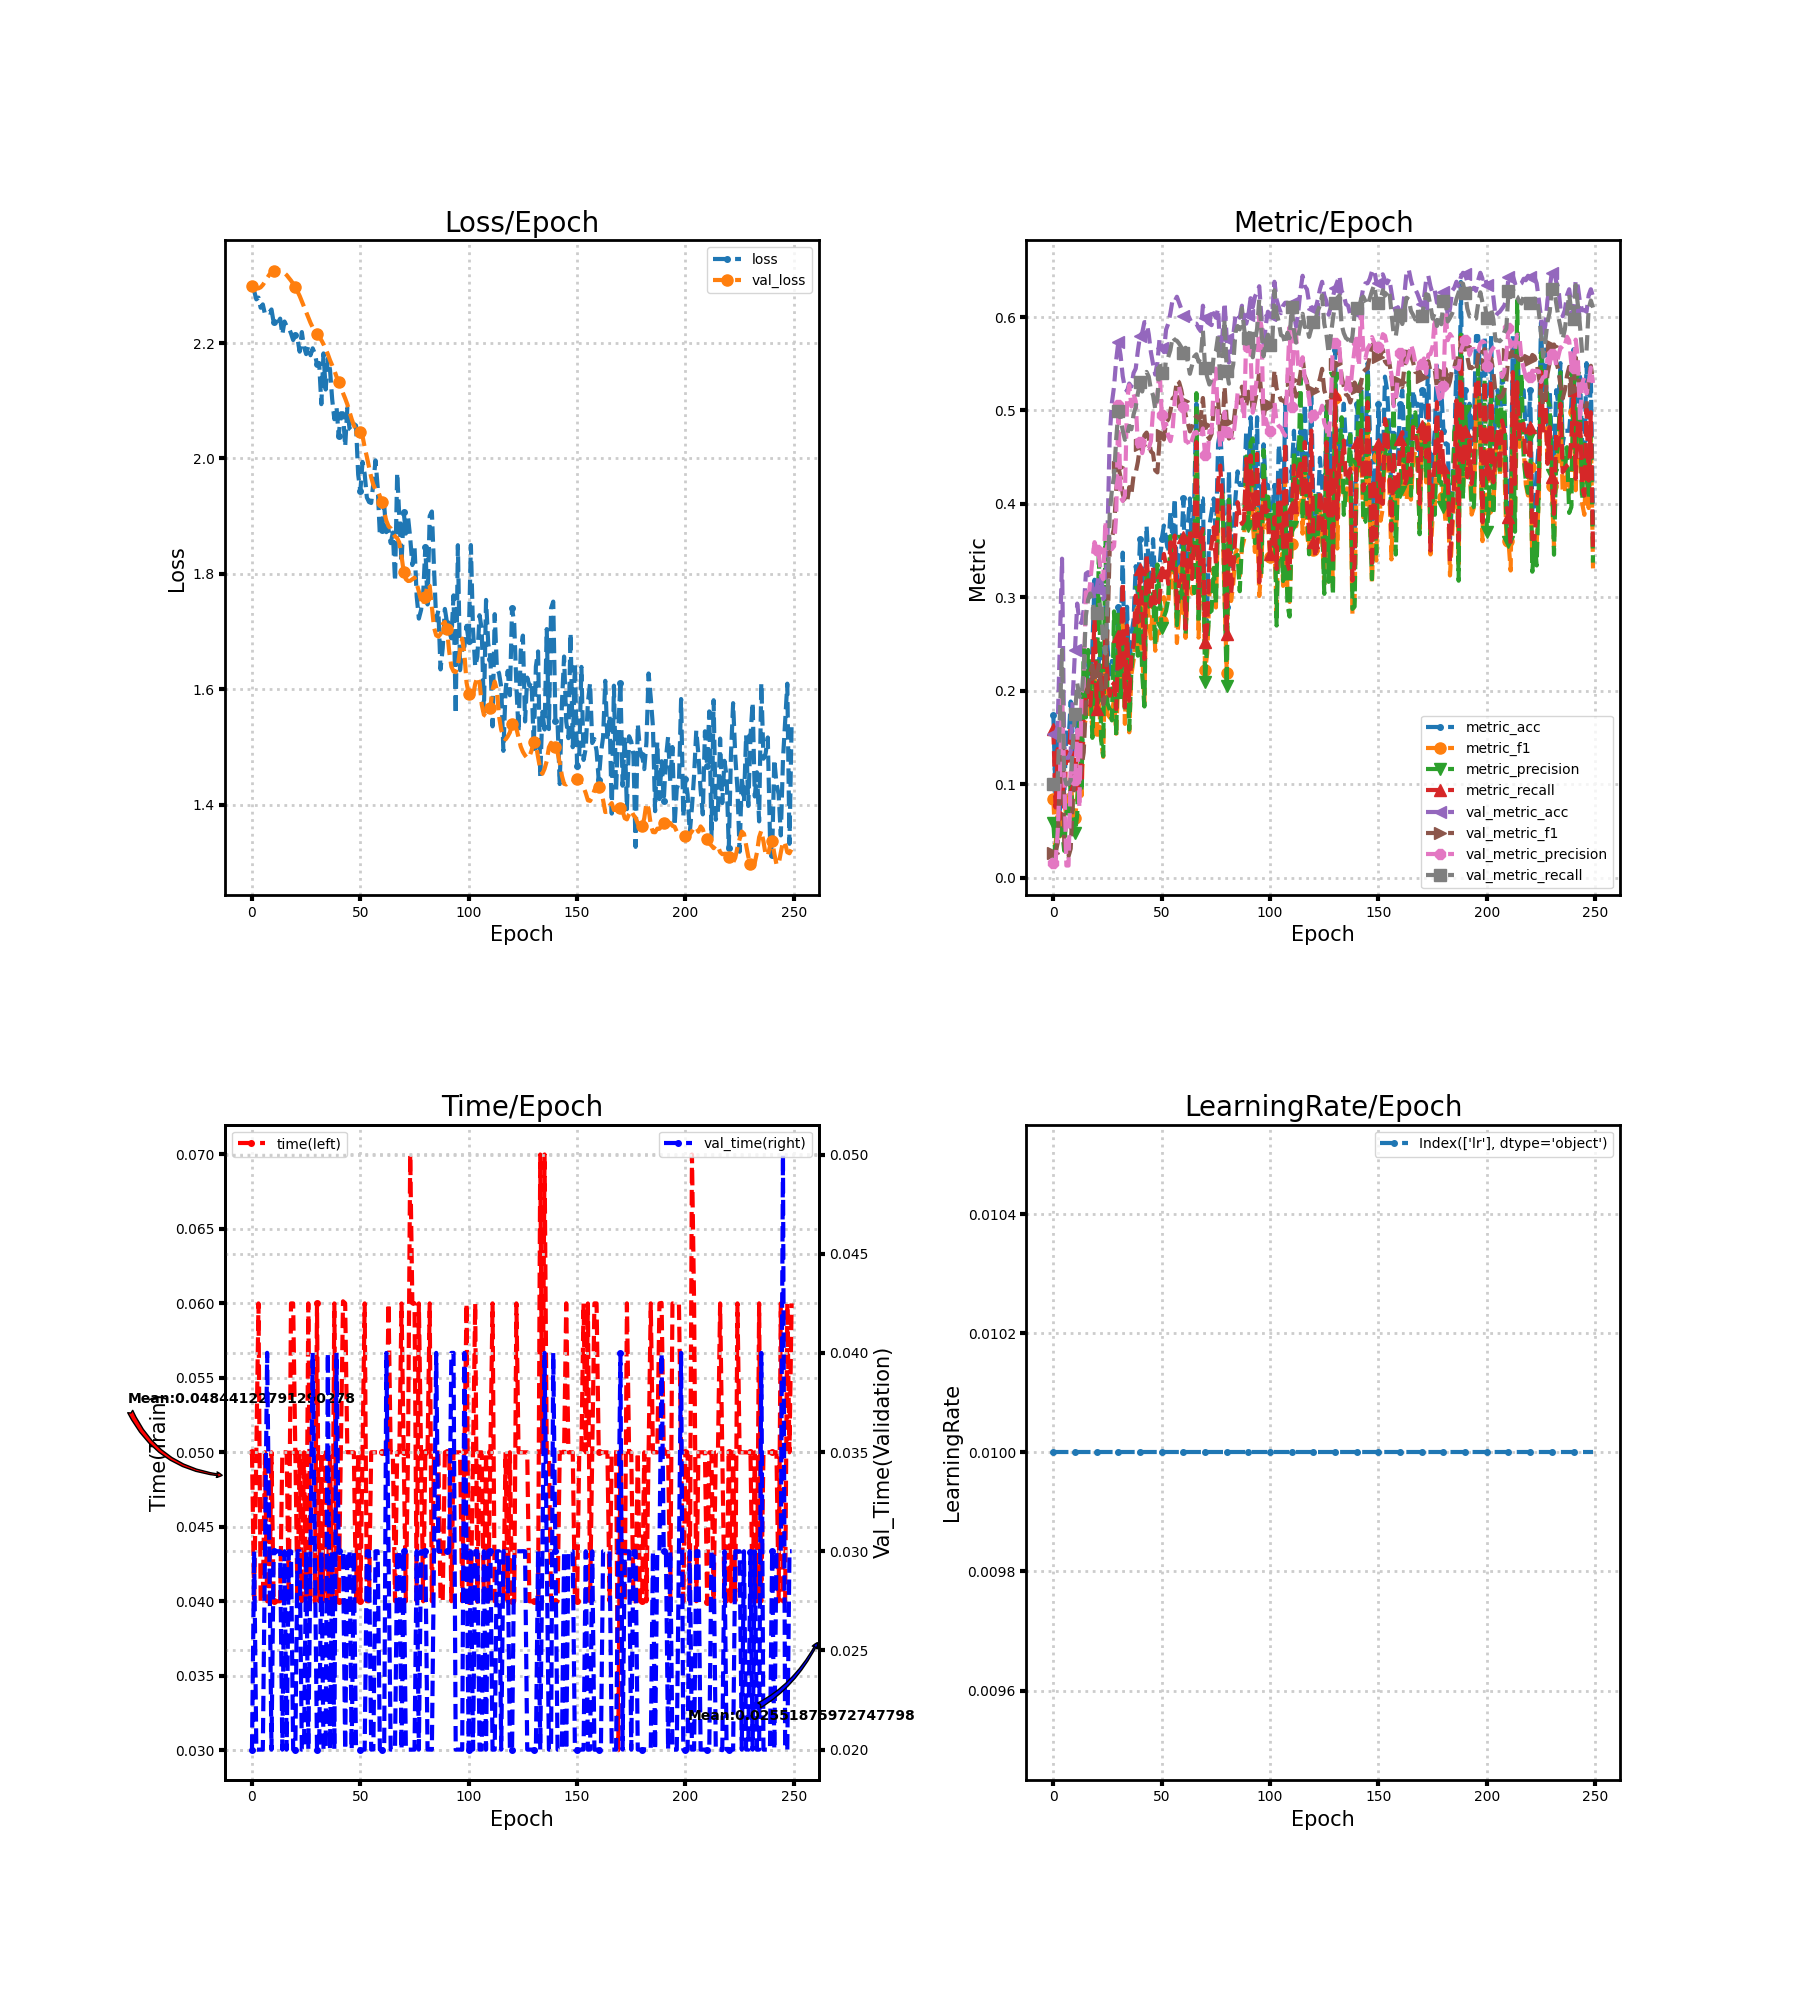

Values plotted in this chart, from the file beside it:
loss, metric_acc, metric_f1, metric_precision, metric_recall, time, lr, val_loss, val_metric_acc, val_metric_f1, val_metric_precision, val_metric_recall, val_time
2.295, 0.1739, 0.08409, 0.05874, 0.1589, 0.05, 0.01, 2.299, 0.1538, 0.02667, 0.01538, 0.1, 0.02
2.29, 0.08696, 0.03148, 0.02053, 0.075, 0.04, 0.01, 2.296, 0.1538, 0.02667, 0.01538, 0.1, 0.03
2.276, 0.1594, 0.07799, 0.06074, 0.1375, 0.05, 0.01, 2.295, 0.1619, 0.03694, 0.0491, 0.1057, 0.02
2.279, 0.07246, 0.04398, 0.04459, 0.0625, 0.06, 0.01, 2.295, 0.2532, 0.1091, 0.107, 0.1728, 0.02
2.261, 0.1304, 0.06778, 0.05272, 0.1125, 0.04, 0.01, 2.297, 0.3413, 0.1886, 0.1928, 0.2438, 0.02
2.267, 0.08696, 0.04138, 0.02857, 0.075, 0.04, 0.01, 2.301, 0.141, 0.03837, 0.113, 0.1083, 0.02
2.25, 0.1594, 0.08967, 0.07027, 0.1375, 0.05, 0.01, 2.307, 0.1282, 0.02273, 0.01282, 0.1, 0.03
2.254, 0.1449, 0.07964, 0.06913, 0.125, 0.04, 0.01, 2.313, 0.1282, 0.02273, 0.01282, 0.1, 0.04
2.253, 0.1884, 0.1064, 0.09886, 0.1625, 0.04, 0.01, 2.319, 0.1346, 0.03086, 0.1129, 0.1042, 0.03
2.258, 0.1304, 0.07122, 0.07126, 0.1125, 0.05, 0.01, 2.323, 0.1955, 0.08464, 0.1114, 0.1437, 0.02
2.236, 0.1159, 0.06318, 0.04782, 0.1, 0.04, 0.01, 2.325, 0.2436, 0.1075, 0.1047, 0.175, 0.03
2.235, 0.1739, 0.08561, 0.06688, 0.15, 0.04, 0.01, 2.327, 0.2933, 0.1061, 0.1583, 0.2078, 0.03
2.236, 0.1739, 0.1109, 0.1654, 0.1518, 0.04, 0.01, 2.327, 0.274, 0.1023, 0.07482, 0.1938, 0.03
2.242, 0.1159, 0.08754, 0.09187, 0.1018, 0.04, 0.01, 2.326, 0.2724, 0.1187, 0.1981, 0.1924, 0.03
2.215, 0.2029, 0.1642, 0.2466, 0.1804, 0.05, 0.01, 2.324, 0.2869, 0.1339, 0.2045, 0.2244, 0.02
2.237, 0.2174, 0.1683, 0.1714, 0.1946, 0.05, 0.01, 2.321, 0.3253, 0.1859, 0.3054, 0.2799, 0.03
2.229, 0.2319, 0.1682, 0.2436, 0.2036, 0.05, 0.01, 2.318, 0.3269, 0.2039, 0.2974, 0.2971, 0.02
2.226, 0.2029, 0.182, 0.2146, 0.1839, 0.04, 0.01, 2.313, 0.3221, 0.2198, 0.3153, 0.3041, 0.03
2.217, 0.2464, 0.1612, 0.1495, 0.2143, 0.06, 0.01, 2.308, 0.3109, 0.2272, 0.3402, 0.2977, 0.03
2.205, 0.3188, 0.2194, 0.2089, 0.2786, 0.06, 0.01, 2.303, 0.2981, 0.2137, 0.359, 0.2833, 0.02
2.213, 0.2029, 0.158, 0.1902, 0.1804, 0.05, 0.01, 2.296, 0.3093, 0.2175, 0.351, 0.2837, 0.02
2.208, 0.2319, 0.1915, 0.3529, 0.2089, 0.04, 0.01, 2.289, 0.3253, 0.2275, 0.3442, 0.295, 0.03
2.185, 0.2464, 0.1473, 0.1476, 0.2143, 0.05, 0.01, 2.282, 0.3221, 0.2067, 0.3246, 0.2879, 0.03
2.219, 0.2174, 0.1291, 0.13, 0.1911, 0.04, 0.01, 2.272, 0.2981, 0.1855, 0.3193, 0.2499, 0.02
2.193, 0.2899, 0.2473, 0.3731, 0.2607, 0.05, 0.01, 2.263, 0.3013, 0.1961, 0.3816, 0.2399, 0.02
2.181, 0.2464, 0.1752, 0.1863, 0.2161, 0.04, 0.01, 2.254, 0.3702, 0.266, 0.352, 0.2973, 0.03
2.195, 0.2174, 0.1713, 0.1798, 0.1946, 0.06, 0.01, 2.244, 0.4728, 0.3517, 0.3646, 0.3895, 0.02
2.179, 0.2319, 0.1769, 0.1682, 0.2089, 0.04, 0.01, 2.235, 0.508, 0.363, 0.3515, 0.4146, 0.03
2.191, 0.2319, 0.1908, 0.2849, 0.2071, 0.03999, 0.01, 2.227, 0.5256, 0.3747, 0.3546, 0.4298, 0.04
2.182, 0.2029, 0.154, 0.1515, 0.1804, 0.04, 0.01, 2.221, 0.5545, 0.415, 0.3879, 0.4698, 0.02999
2.163, 0.2899, 0.2143, 0.2771, 0.2589, 0.06, 0.01, 2.216, 0.5737, 0.4398, 0.5053, 0.4994, 0.02
2.165, 0.2464, 0.1985, 0.1902, 0.225, 0.04, 0.01, 2.211, 0.5593, 0.4285, 0.4078, 0.4919, 0.02
2.094, 0.3478, 0.2778, 0.2556, 0.3161, 0.05001, 0.01, 2.205, 0.5369, 0.4107, 0.4031, 0.4786, 0.03
2.182, 0.2029, 0.1645, 0.1774, 0.1821, 0.04, 0.01, 2.198, 0.524, 0.4028, 0.409, 0.4687, 0.02
2.119, 0.2899, 0.2416, 0.2552, 0.2696, 0.05, 0.01, 2.19, 0.5208, 0.4008, 0.5104, 0.4732, 0.02
2.173, 0.2174, 0.1555, 0.1582, 0.1893, 0.04, 0.01, 2.181, 0.5288, 0.4179, 0.527, 0.4834, 0.04
2.154, 0.2609, 0.2174, 0.2224, 0.2375, 0.05, 0.01, 2.17, 0.5256, 0.4103, 0.5043, 0.4799, 0.02
2.103, 0.2754, 0.2325, 0.2472, 0.25, 0.04, 0.01, 2.161, 0.5401, 0.4302, 0.5178, 0.4957, 0.03
2.068, 0.3333, 0.2541, 0.2713, 0.3018, 0.06, 0.01, 2.153, 0.5449, 0.4335, 0.5097, 0.5037, 0.02
2.09, 0.3043, 0.2431, 0.2375, 0.2732, 0.04, 0.01, 2.142, 0.5641, 0.445, 0.4612, 0.5185, 0.04
2.038, 0.3623, 0.2864, 0.3055, 0.3304, 0.04, 0.01, 2.132, 0.5801, 0.4626, 0.4658, 0.5302, 0.03
2.078, 0.3188, 0.2413, 0.2171, 0.2857, 0.05, 0.01, 2.123, 0.5833, 0.4564, 0.4544, 0.5203, 0.03
2.078, 0.2609, 0.1876, 0.1831, 0.2339, 0.06014, 0.01, 2.113, 0.5946, 0.4735, 0.4668, 0.5366, 0.03
2.021, 0.3768, 0.3235, 0.3325, 0.3464, 0.06, 0.01, 2.104, 0.5946, 0.4764, 0.4636, 0.5413, 0.01999
2.088, 0.3333, 0.2734, 0.2915, 0.3071, 0.05, 0.01, 2.094, 0.5817, 0.4699, 0.4593, 0.5363, 0.03
2.052, 0.3188, 0.2558, 0.2862, 0.2911, 0.05, 0.01, 2.081, 0.5625, 0.4562, 0.4671, 0.5225, 0.03
2.048, 0.3623, 0.296, 0.3043, 0.3321, 0.05, 0.01, 2.068, 0.5497, 0.454, 0.5004, 0.5163, 0.02
2.06, 0.3188, 0.2428, 0.2486, 0.2893, 0.05, 0.01, 2.058, 0.5385, 0.4359, 0.5057, 0.5017, 0.03
2.057, 0.3188, 0.2622, 0.3352, 0.2911, 0.04, 0.01, 2.049, 0.5513, 0.4337, 0.5154, 0.5123, 0.02
1.972, 0.3333, 0.2616, 0.3014, 0.2982, 0.05, 0.01, 2.047, 0.5769, 0.4689, 0.5443, 0.5522, 0.02
1.943, 0.3623, 0.2749, 0.2673, 0.3268, 0.04, 0.01, 2.046, 0.5673, 0.4735, 0.4952, 0.5399, 0.02
1.994, 0.3768, 0.3002, 0.279, 0.3464, 0.05, 0.01, 2.039, 0.5625, 0.469, 0.4807, 0.5307, 0.02
1.973, 0.3623, 0.2896, 0.2854, 0.3339, 0.06, 0.01, 2.019, 0.5865, 0.4874, 0.4859, 0.5555, 0.02
1.932, 0.3478, 0.2902, 0.2979, 0.3143, 0.04, 0.01, 2.003, 0.5929, 0.4904, 0.4726, 0.557, 0.03
1.924, 0.3913, 0.3436, 0.3655, 0.3589, 0.04, 0.01, 1.985, 0.6042, 0.4991, 0.4672, 0.5647, 0.03
1.923, 0.3623, 0.3104, 0.3297, 0.3268, 0.05, 0.01, 1.967, 0.6186, 0.5126, 0.4788, 0.5786, 0.02
1.957, 0.4058, 0.3396, 0.345, 0.3661, 0.05, 0.01, 1.954, 0.617, 0.515, 0.5109, 0.5755, 0.02001
1.997, 0.3188, 0.2511, 0.2702, 0.2857, 0.05, 0.01, 1.946, 0.6218, 0.5321, 0.5253, 0.5746, 0.03
1.95, 0.3478, 0.2828, 0.305, 0.3161, 0.05, 0.01, 1.945, 0.6154, 0.5303, 0.5257, 0.5717, 0.03
1.867, 0.3478, 0.2794, 0.2953, 0.3196, 0.05, 0.01, 1.934, 0.609, 0.5222, 0.5153, 0.5679, 0.02
... 190 more rows
